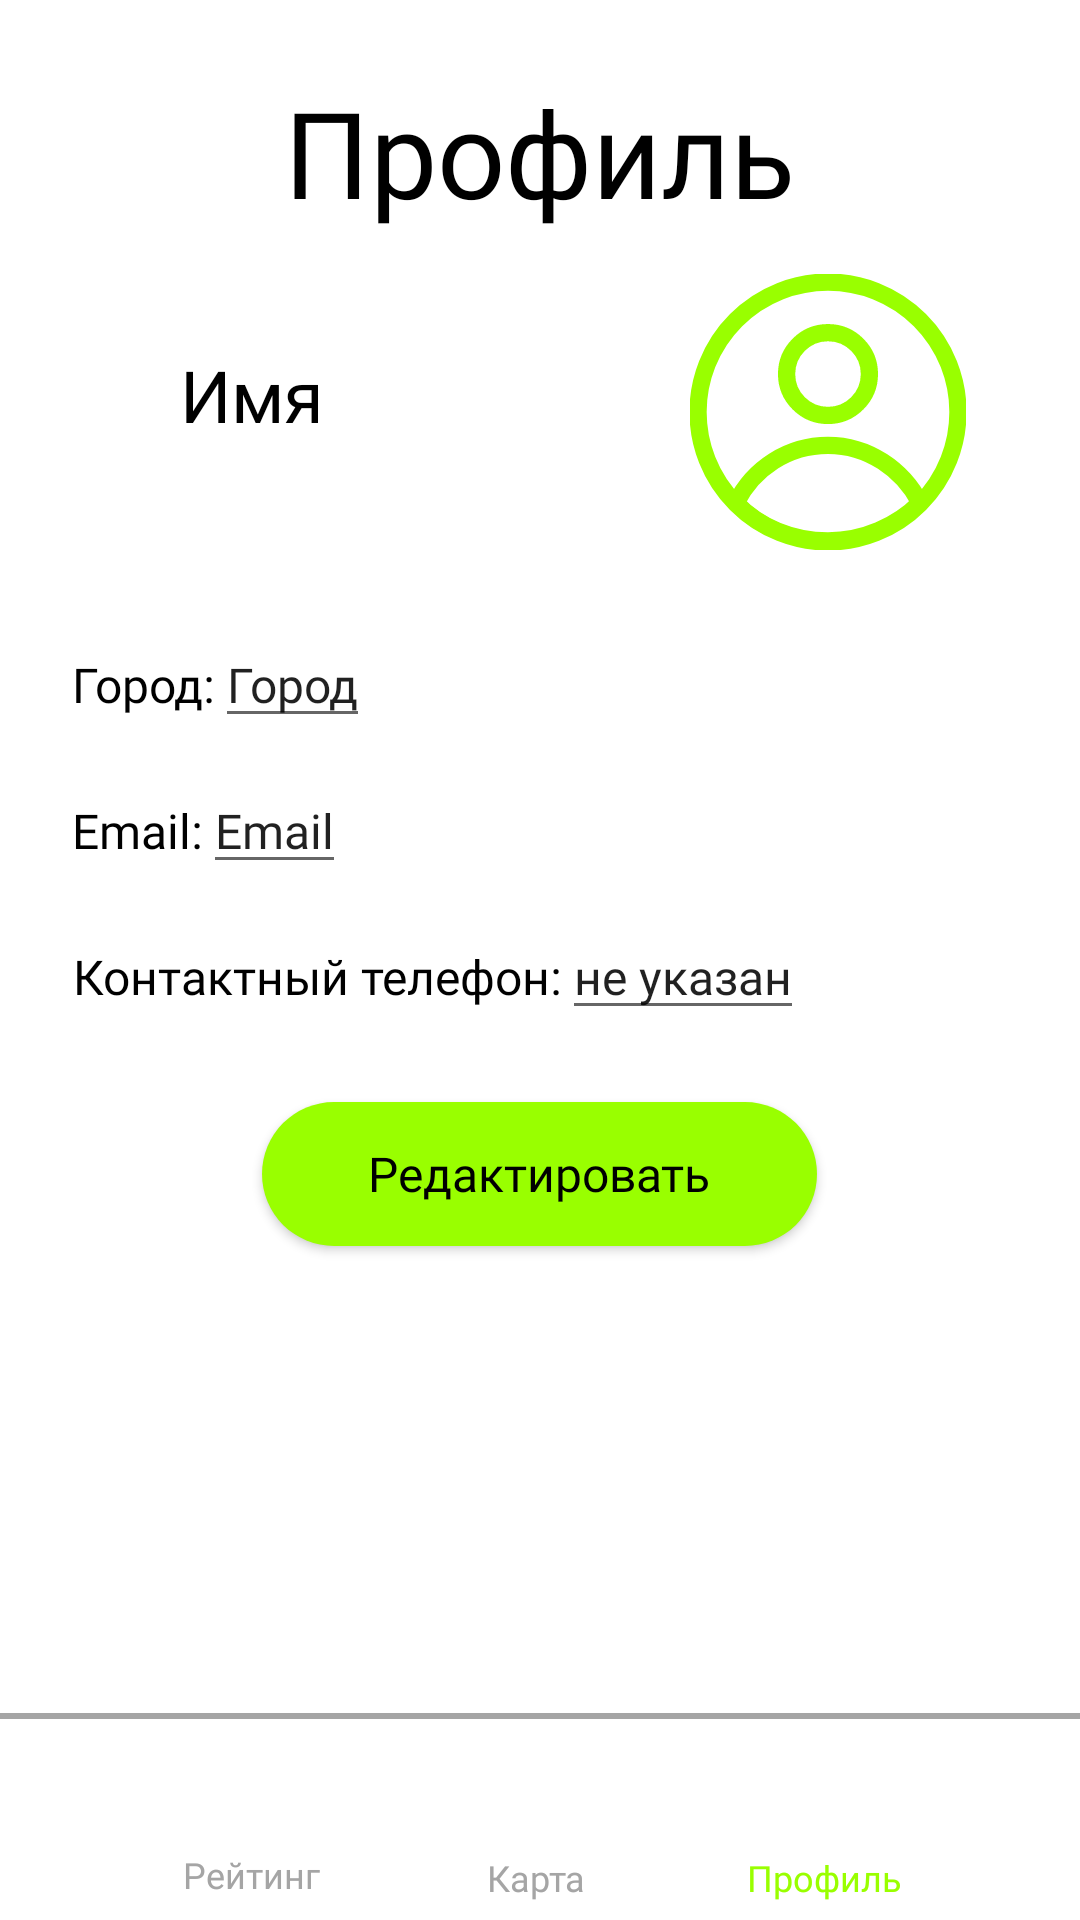

This screen was rendered from an Android layout file. Write that file and the resources it references.
<!-- AndroidManifest.xml: application theme Theme.SocketMap -->
<!-- res/layout/profile_activity.xml -->
<?xml version="1.0" encoding="utf-8"?>
<androidx.constraintlayout.widget.ConstraintLayout xmlns:android="http://schemas.android.com/apk/res/android"
    xmlns:app="http://schemas.android.com/apk/res-auto"
    xmlns:tools="http://schemas.android.com/tools"
    android:layout_width="match_parent"
    android:layout_height="match_parent"
    android:id="@+id/profile"
    tools:context=".ProfileActivity">

    <ScrollView
        android:layout_width="match_parent"
        android:layout_height="match_parent"
        android:layout_marginBottom="76dp"
        android:scrollbars="none">

        <LinearLayout
            style="@style/app_style"
            android:layout_height="match_parent"
            android:layout_width="match_parent"
            android:layout_marginLeft="24dp"
            android:layout_marginRight="24dp"
            android:layout_marginTop="24dp"
            android:id="@+id/main"
            android:layout_marginBottom="80dp"
            android:layout_centerHorizontal="true"
            android:orientation="vertical">

            <TextView
                android:layout_height="wrap_content"
                android:layout_width="wrap_content"
                android:text="@string/profile"
                android:textAppearance="@style/collapsed_title"
                android:textAlignment="center"
                android:textColor="@color/black"
                android:id="@+id/app_profile"
                android:layout_gravity="center_horizontal"
                app:layout_constraintBottom_toTopOf="@id/main"
                app:layout_constraintLeft_toLeftOf="@id/main"
                app:layout_constraintRight_toRightOf="@id/main"
                />

            <LinearLayout
                android:layout_width="match_parent"
                android:layout_height="wrap_content"
                android:orientation="horizontal"
                android:layout_marginTop="24dp"
                android:layout_margin="14dp"
                android:layout_gravity="center_horizontal"
                android:weightSum="2">

                <TextView
                    android:layout_height="wrap_content"
                    android:layout_width="wrap_content"
                    android:text="@string/name"
                    android:textAppearance="@style/name"
                    android:textAlignment="center"
                    android:textColor="@color/black"
                    android:layout_marginTop="24dp"
                    android:id="@+id/profile_name"
                    android:layout_weight="2"
                    />

                <ImageView
                    android:layout_width="92dp"
                    android:layout_height="92dp"
                    android:src="@drawable/profile_noimage"
                    android:layout_marginLeft="100dp"
                    android:layout_weight="0"
                    app:tint="@color/green_main" />

            </LinearLayout>

            <LinearLayout
                android:layout_width="match_parent"
                android:layout_height="wrap_content"
                android:orientation="horizontal"
                android:weightSum="2">

                <TextView
                    android:layout_height="wrap_content"
                    android:layout_width="wrap_content"
                    android:text="@string/city_field"
                    android:textAppearance="@style/title"
                    android:textAlignment="center"
                    android:textColor="@color/black"
                    android:layout_marginTop="10dp"
                    android:id="@+id/profile_city"
                    />

                <EditText
                    android:id="@+id/profile_city_et"
                    android:layout_width="wrap_content"
                    android:layout_height="wrap_content"
                    android:textAppearance="@style/title"
                    android:textAlignment="center"
                    android:layout_marginTop="10dp"
                    android:clickable="true"
                    android:focusable="false"
                    android:text="@string/city" />

            </LinearLayout>

            <LinearLayout
                android:layout_width="match_parent"
                android:layout_height="wrap_content"
                android:orientation="horizontal"
                android:weightSum="2">

                <TextView
                    android:layout_height="wrap_content"
                    android:layout_width="wrap_content"
                    android:text="@string/email_field"
                    android:textAppearance="@style/title"
                    android:textAlignment="center"
                    android:textColor="@color/black"
                    android:layout_marginTop="10dp"
                    android:id="@+id/profile_email"
                    />

                <EditText
                    android:id="@+id/profile_email_et"
                    android:layout_width="wrap_content"
                    android:layout_height="wrap_content"
                    android:textAppearance="@style/title"
                    android:textAlignment="center"
                    android:layout_marginTop="10dp"
                    android:clickable="true"
                    android:focusable="false"
                    android:text="@string/email" />

            </LinearLayout>

            <LinearLayout
                android:layout_width="match_parent"
                android:layout_height="wrap_content"
                android:orientation="horizontal"
                android:weightSum="2">

                <TextView
                    android:layout_height="wrap_content"
                    android:layout_width="wrap_content"
                    android:text="@string/number_phone"
                    android:textAppearance="@style/title"
                    android:textAlignment="center"
                    android:textColor="@color/black"
                    android:layout_marginTop="10dp"
                    android:id="@+id/profile_teleph"
                    />

                <EditText
                    android:id="@+id/profile_teleph_et"
                    android:layout_width="wrap_content"
                    android:layout_height="wrap_content"
                    android:textAppearance="@style/title"
                    android:textAlignment="center"
                    android:layout_marginTop="10dp"
                    android:clickable="true"
                    android:focusable="false"
                    android:text="@string/no_text" />

            </LinearLayout>

            <androidx.appcompat.widget.AppCompatButton
                android:layout_height="wrap_content"
                android:layout_marginTop="24dp"
                android:layout_marginBottom="24dp"
                android:layout_width="185dp"
                android:background="@drawable/button"
                android:textColor="@color/black"
                android:textAppearance="@style/title"
                android:layout_gravity="center_horizontal"
                android:id="@+id/btn_edit_info"
                android:text="@string/edit_info" />

        </LinearLayout>
    </ScrollView>

    <View
        app:layout_constraintBottom_toTopOf="@id/horizontal_scroll_view"
        android:layout_width="match_parent"
        android:layout_height="2dp"
        android:background="@color/gray_main"
        android:layout_below="@id/horizontal_scroll_view"/>

    <HorizontalScrollView
        android:id="@+id/horizontal_scroll_view"
        android:layout_width="match_parent"
        android:layout_height="wrap_content"
        android:scrollbars="none"
        android:layout_marginBottom="6dp"
        android:layout_alignParentBottom="true"
        app:layout_constraintBottom_toBottomOf="parent">

        <LinearLayout
            android:id="@+id/horizontal_layout"
            android:layout_gravity="center"
            android:weightSum="3"
            android:layout_width="match_parent"
            android:layout_height="wrap_content"
            android:orientation="horizontal">

            <FrameLayout
                android:layout_weight="1"
                android:layout_width="wrap_content"
                android:layout_height="wrap_content">

                <ImageView
                    android:id="@+id/rating_icon"
                    android:layout_weight="1"
                    android:layout_width="50dp"
                    android:layout_height="50dp"
                    android:layout_marginBottom="10dp"
                    app:tint="@color/gray_main"
                    android:src="@drawable/rating_icon"
                    />

                <TextView
                    android:id="@+id/rating_icon_text"
                    android:layout_width="wrap_content"
                    android:layout_height="wrap_content"
                    android:text="@string/rating"
                    android:layout_gravity="bottom|center_horizontal"
                    android:textAppearance="@style/main"
                    android:textColor="@color/gray_main" />
            </FrameLayout>

            <FrameLayout
                android:layout_weight="1"
                android:layout_marginLeft="45dp"
                android:layout_marginRight="45dp"
                android:layout_width="wrap_content"
                android:layout_height="wrap_content">

                <ImageView
                    android:layout_marginBottom="11dp"
                    android:id="@+id/map_icon"
                    android:layout_weight="1"
                    android:layout_width="50dp"
                    android:layout_height="50dp"
                    app:tint="@color/gray_main"
                    android:src="@drawable/map_icon"
                    />

                <TextView
                    android:id="@+id/map_icon_text"
                    android:layout_height="wrap_content"
                    android:layout_width="wrap_content"
                    android:text="@string/map"
                    android:textAppearance="@style/main"
                    android:layout_gravity="bottom|center_horizontal"
                    app:layout_constraintBottom_toBottomOf="@id/map_icon"
                    android:textColor="@color/gray_main"
                    />
            </FrameLayout>

            <FrameLayout
                android:layout_weight="1"
                android:layout_width="wrap_content"
                android:layout_height="wrap_content">

                <ImageView
                    android:layout_marginBottom="11dp"
                    android:layout_width="50dp"
                    android:layout_height="50dp"
                    app:tint="@color/green_main"
                    android:id="@+id/profile_icon"
                    android:layout_gravity="center_horizontal"
                    android:src="@drawable/profile_icon"
                    />

                <TextView
                    android:id="@+id/profile_icon_text"
                    android:layout_height="wrap_content"
                    android:layout_width="wrap_content"
                    android:text="@string/profile"
                    android:textAppearance="@style/main"
                    android:layout_gravity="bottom|center_horizontal"
                    android:textColor="@color/green_main"
                    />

            </FrameLayout>

        </LinearLayout>

    </HorizontalScrollView>

</androidx.constraintlayout.widget.ConstraintLayout>
<!-- resources referenced by this layout -->
<resources>
  <color name="black">#000000</color>
  <color name="gray_main">#A5A5A5</color>
  <color name="green_main">#99FF00</color>
  <!-- drawable button (drawable) -->
  <?xml version="1.0" encoding="utf-8"?>
  <ripple xmlns:android="http://schemas.android.com/apk/res/android"
      xmlns:tools="http://schemas.android.com/tools"
      android:color="@color/green_heading"
      tools:targetApi="lollipop">
      <item>
          <shape
              android:shape="rectangle">
              <solid android:color="@color/green_main"
                  />
              <corners
                  android:topLeftRadius="25dp"
                  android:topRightRadius="25dp"
                  android:bottomLeftRadius="25dp"
                  android:bottomRightRadius="25dp"/>
          </shape>
      </item>
  </ripple>
  <!-- drawable profile_noimage (drawable) -->
  <vector android:height="92dp" android:viewportHeight="24"
      android:viewportWidth="24" android:width="92dp" xmlns:android="http://schemas.android.com/apk/res/android">
      <path android:fillColor="#00000000"
          android:pathData="M12,12m-11.3,0a11.3,11.3 0,1 1,22.6 0a11.3,11.3 0,1 1,-22.6 0"
          android:strokeColor="#000000" android:strokeLineCap="round"
          android:strokeLineJoin="round" android:strokeWidth="1.5"/>
      <path android:fillColor="#00000000"
          android:pathData="M12,14.9c-3.5,0 -6.5,2 -8,5c2,2.1 4.9,3.3 8,3.3s6,-1.3 8,-3.3C18.5,17 15.5,14.9 12,14.9z"
          android:strokeColor="#000000" android:strokeLineCap="round"
          android:strokeLineJoin="round" android:strokeWidth="1.5"/>
      <path android:fillColor="#00000000"
          android:pathData="M12,8.7m-3.6,0a3.6,3.6 0,1 1,7.2 0a3.6,3.6 0,1 1,-7.2 0"
          android:strokeColor="#000000" android:strokeLineCap="round"
          android:strokeLineJoin="round" android:strokeWidth="1.5"/>
  </vector>
  <string name="city">Город</string>
  <string name="city_field">Город:</string>
  <string name="edit_info">Редактировать</string>
  <string name="email">Email</string>
  <string name="email_field">Email:</string>
  <string name="map">Карта</string>
  <string name="name">Имя</string>
  <string name="no_text">не указан</string>
  <string name="number_phone">Контактный телефон:</string>
  <string name="profile">Профиль</string>
  <string name="rating">Рейтинг</string>
  <style name="app_style" parent="Theme.AppCompat.Light.NoActionBar">
          <item name="android:windowFullscreen">true</item>
      </style>
  <style name="collapsed_title" parent="@android:style/TextAppearance">
          <item name="android:textSize">40sp</item>
          <item name="android:fontFamily">@font/oxygen_bold</item>
      </style>
  <style name="main" parent="@android:style/TextAppearance">
          <item name="android:textSize">12sp</item>
          <item name="android:fontFamily">@font/oxygen_regular</item>
      </style>
  <style name="name" parent="@android:style/TextAppearance">
          <item name="android:textSize">24sp</item>
          <item name="android:fontFamily">@font/oxygen_bold</item>
      </style>
  <style name="title" parent="@android:style/TextAppearance">
          <item name="android:textSize">16sp</item>
          <item name="android:fontFamily">@font/oxygen_regular</item>
      </style>
  <style name="Theme.SocketMap" parent="Theme.MaterialComponents.DayNight.DarkActionBar">
          
          <item name="colorPrimary">@color/green_main</item>
          <item name="colorPrimaryVariant">@color/green_main</item>
          <item name="colorOnPrimary">@color/white</item>
          
          <item name="colorSecondary">@color/green_main</item>
          <item name="colorSecondaryVariant">@color/green_main</item>
          <item name="colorOnSecondary">@color/black</item>
          
          <item name="android:statusBarColor">?attr/colorPrimaryVariant</item>
          
      </style>
  <color name="green_heading">#90E312</color>
  <color name="white">#F5F5F5</color>
</resources>
